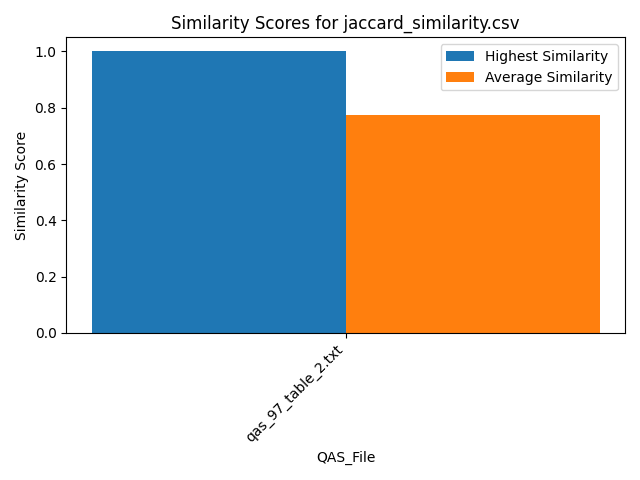

Data behind this chart, as committed beside it:
Similarity, QAS_File, Text_File
0.75, qas_97_table_2.txt, section_7.txt
0.75, qas_97_table_2.txt, section_19.txt
0.75, qas_97_table_2.txt, section_2.txt
0.75, qas_97_table_2.txt, section_21.txt
0.75, qas_97_table_2.txt, section_16.txt
0.75, qas_97_table_2.txt, section_12.txt
0.75, qas_97_table_2.txt, section_18.txt
0.75, qas_97_table_2.txt, section_6.txt
0.75, qas_97_table_2.txt, section_5.txt
1.0, qas_97_table_2.txt, section_11.txt
0.75, qas_97_table_2.txt, section_14.txt
1.0, qas_97_table_2.txt, section_10.txt
0.75, qas_97_table_2.txt, section_9.txt
0.75, qas_97_table_2.txt, section_20.txt
0.75, qas_97_table_2.txt, section_17.txt
0.75, qas_97_table_2.txt, section_1.txt
0.75, qas_97_table_2.txt, section_15.txt
0.75, qas_97_table_2.txt, section_4.txt
0.75, qas_97_table_2.txt, section_13.txt
0.75, qas_97_table_2.txt, section_8.txt
0.75, qas_97_table_2.txt, section_3.txt
